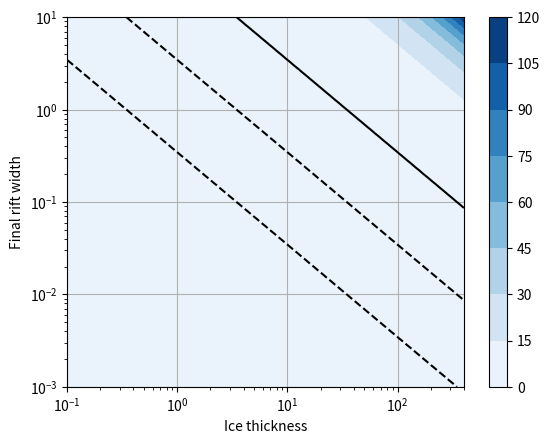

Write the Python code that produced this figure.
import numpy as np
import matplotlib.pyplot as plt

M_dot = (1e-6)*4*np.pi*(4000**3)*910*10000
dL = 10500
dt = 300
mustar = 3e9
H = 400
dD = M_dot*dt / (2*mustar*H*dL)

V = dD*dL*(910/1000)*H

Lmax = 10.5e3

mustar = 3e9
tmax = 300

D_list = np.logspace(-3,1,100)
H_list = np.logspace(-1,np.log10(400),50)
umax = np.zeros((100,50))

for i,Dmax in enumerate(D_list):
    for j,H in enumerate(H_list):

        t = np.linspace(0,tmax)

        dLdt = Lmax/tmax
        dDdt = Dmax/tmax

        D = dDdt*t
        L = dLdt*t
        Mdot = mustar * H * ( dLdt * D + dDdt*L )

        r = 10e3
        alpha = 4000
        rho = 900

        u = Mdot / (4*np.pi*rho*alpha**3 * r)
        umax[i,j] = max(u)

c=plt.contourf(H_list,D_list,umax*1e6,cmap='Blues')
plt.contour(H_list,D_list,np.log10(umax*1e6),[-2,-1,0],colors='k')
plt.colorbar(c)
plt.yscale('log')
plt.xscale('log')
plt.ylabel('Final rift width')
plt.xlabel('Ice thickness')
plt.grid()
plt.show()